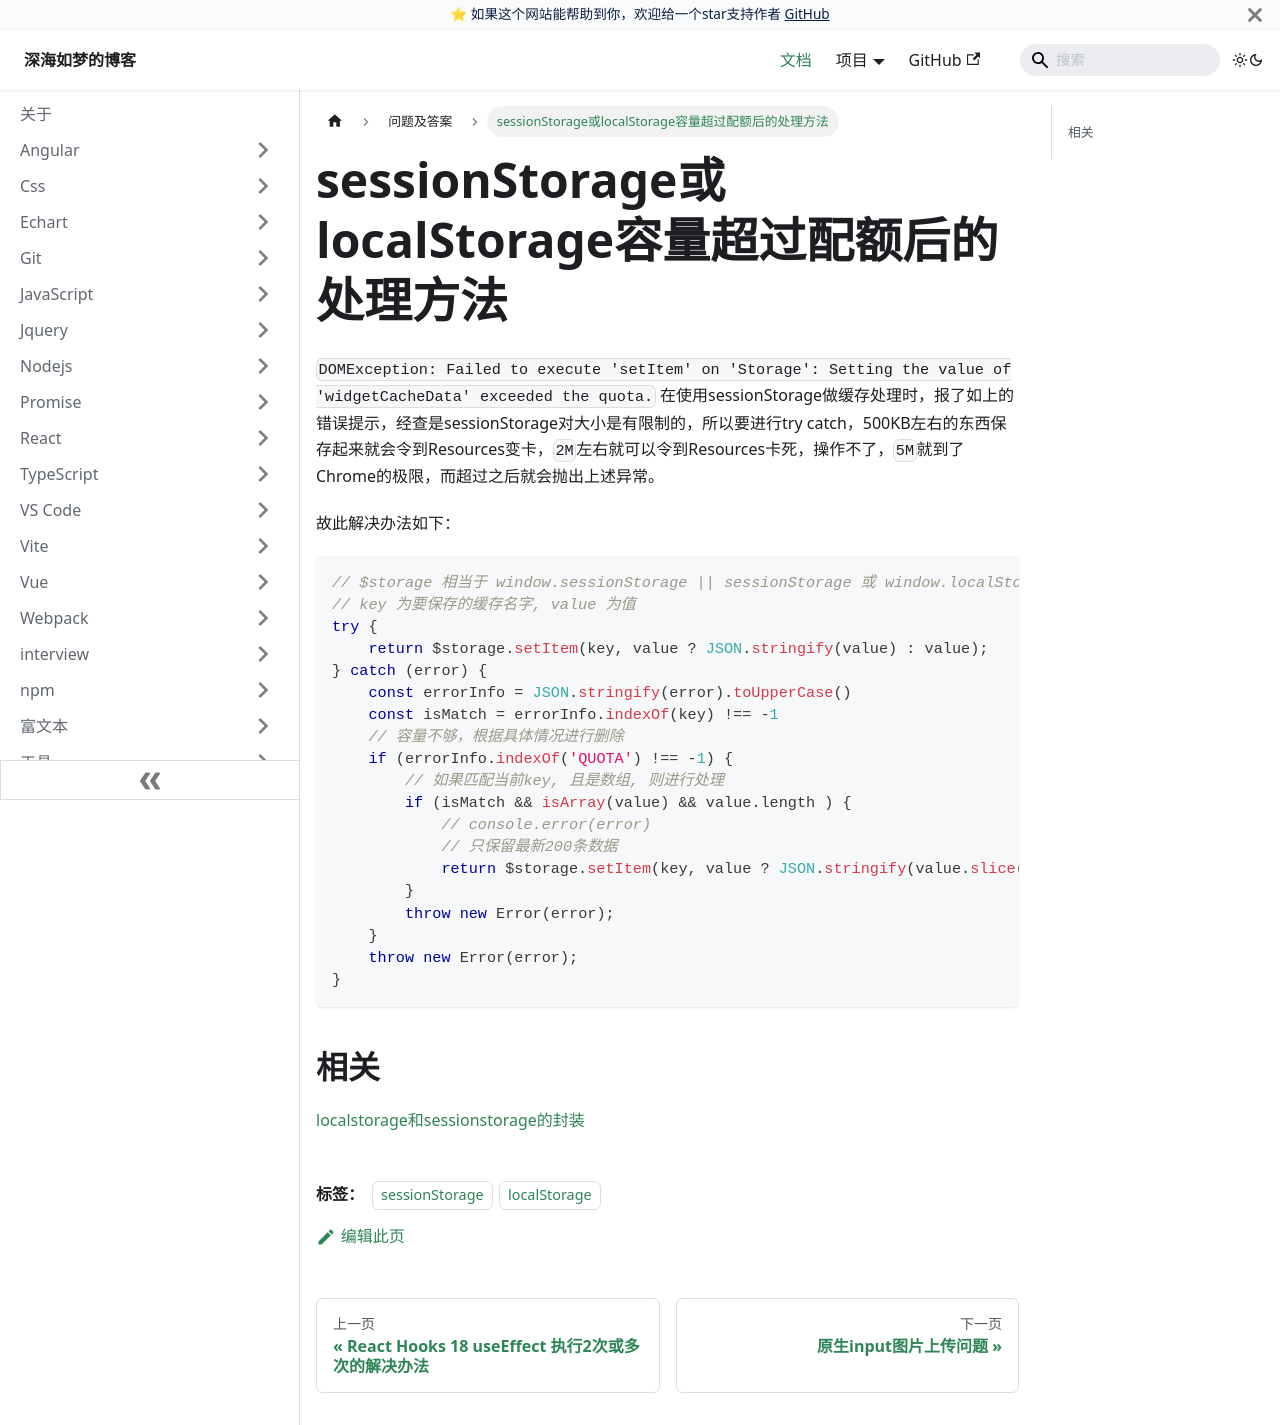

repository: EvanJason/EvanJason.github.io · page: docs/问题及答案/sessionStorage或localStorage容量超过配额后的处理方法/index.html · generator: docusaurus

---
title: sessionStorage或localStorage容量超过配额后的处理方法

categories:
  - sessionStorage
  - localStorage

tags:
  - sessionStorage
  - localStorage

date: "2023-10-17"

author: 深海如梦

excerpt: sessionStorage或localStorage容量超过配额后的处理方法

---

# sessionStorage或localStorage容量超过配额后的处理方法

`DOMException: Failed to execute 'setItem' on 'Storage': Setting the value of 'widgetCacheData' exceeded the quota.`
在使用sessionStorage做缓存处理时，报了如上的错误提示，经查是sessionStorage对大小是有限制的，所以要进行try catch，500KB左右的东西保存起来就会令到Resources变卡，`2M`左右就可以令到Resources卡死，操作不了，`5M`就到了Chrome的极限，而超过之后就会抛出上述异常。

故此解决办法如下：

```typescript
// $storage 相当于 window.sessionStorage || sessionStorage 或 window.localStorage || localStorage
// key 为要保存的缓存名字, value 为值
try {
    return $storage.setItem(key, value ? JSON.stringify(value) : value);
} catch (error) {
    const errorInfo = JSON.stringify(error).toUpperCase()
    const isMatch = errorInfo.indexOf(key) !== -1
    // 容量不够，根据具体情况进行删除
    if (errorInfo.indexOf('QUOTA') !== -1) {
        // 如果匹配当前key, 且是数组, 则进行处理
        if (isMatch && isArray(value) && value.length ) {
            // console.error(error)
            // 只保留最新200条数据
            return $storage.setItem(key, value ? JSON.stringify(value.slice(-200)) : value);
        }
        throw new Error(error);
    }
    throw new Error(error);
}
```

## 相关

[localstorage和sessionstorage的封装](/docs/本地缓存/localstorage和sessionstorage的封装.md)
